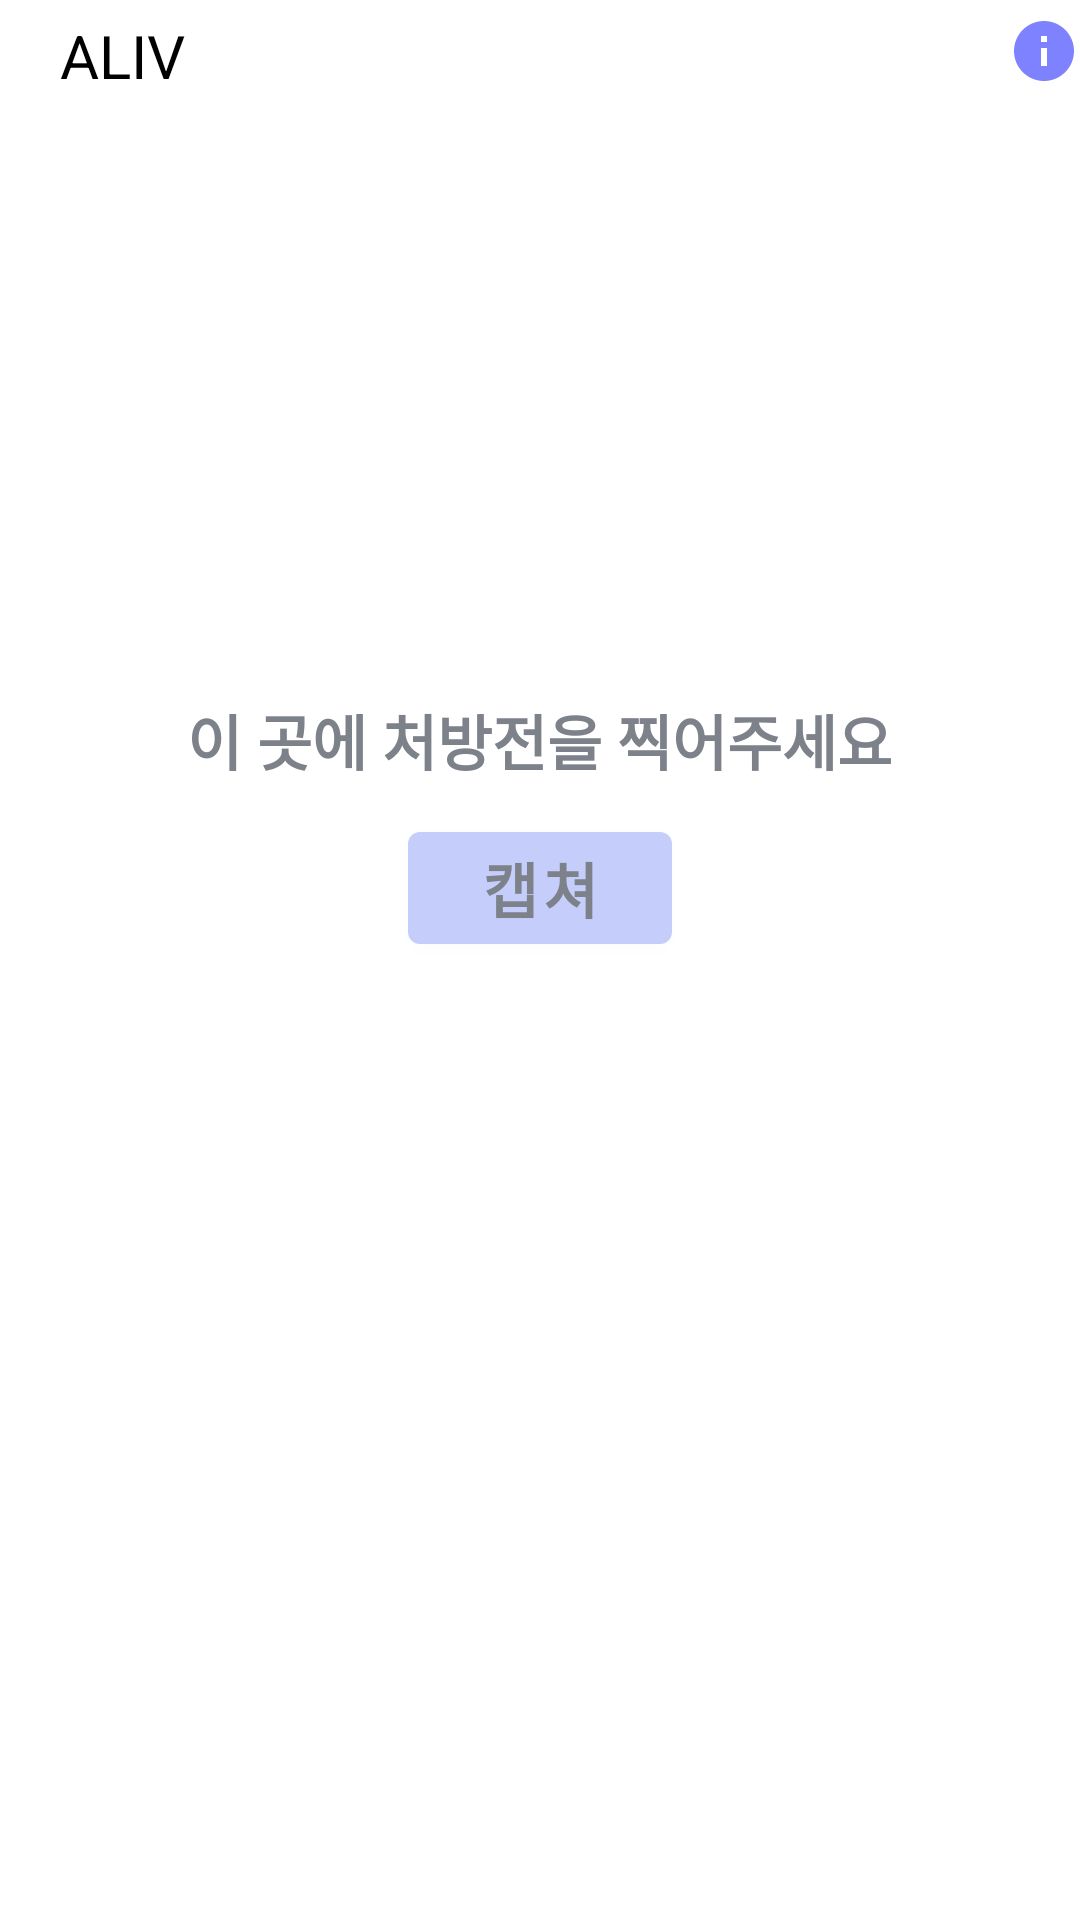

The Android layout XML behind this screen, and the referenced resources:
<!-- AndroidManifest.xml: application theme Theme.Java_final_project -->
<!-- res/layout/bottom_sheet_paper.xml -->
<?xml version="1.0" encoding="utf-8"?>
<LinearLayout
    xmlns:android="http://schemas.android.com/apk/res/android"
    android:layout_width="match_parent"
    android:layout_height="match_parent"
    android:background="@drawable/bottomsheet_background"
    android:orientation="vertical">

    <LinearLayout
        android:layout_width="match_parent"
        android:layout_height="match_parent"
        android:orientation="vertical">
        <RelativeLayout
            android:layout_marginStart="20dp"
            android:layout_marginTop="5dp"
            android:id="@+id/toolbar_makers"
            android:layout_width="match_parent"
            android:layout_height="wrap_content">

            <TextView
                android:id="@+id/toolbar_title_makers2"
                android:layout_width="wrap_content"
                android:layout_height="wrap_content"
                android:text="@string/Blog_main"
                android:textColor="#000000"
                android:textSize="20sp"
                android:textStyle="normal" />

            <ImageView
                android:layout_alignParentEnd="true"
                android:id="@+id/img_info2"
                android:layout_width="wrap_content"
                android:layout_height="wrap_content"
                android:src="@drawable/ic_baseline_info_24" />
        </RelativeLayout>

        <FrameLayout
            android:layout_width="match_parent"
            android:layout_height="match_parent">
            <include layout="@layout/fragment_scanning"/>
        </FrameLayout>


    </LinearLayout>


</LinearLayout>
<!-- res/layout/fragment_scanning.xml (included above) -->
<?xml version="1.0" encoding="utf-8"?>
<LinearLayout
    android:orientation="vertical"
    xmlns:android="http://schemas.android.com/apk/res/android"
    android:layout_width="match_parent"
    android:layout_height="match_parent">

    <TextureView
        android:layout_gravity="center"
        android:id="@+id/textureview_1"
        android:layout_height="200dp"
        android:layout_width="300dp"/>
    <ImageView
        android:scaleType="fitXY"
        android:visibility="gone"
        android:layout_width="300dp"
        android:layout_height="200dp"
        android:id="@+id/iv_captured_pic"
        android:layout_gravity="center"/>
    <TextView
        android:layout_gravity="center"
        android:id="@+id/tv_picture"
        android:text="이 곳에 처방전을 찍어주세요"
        android:textSize="20sp"
        android:textColor="@color/secondary_text"
        android:textStyle="bold"
        android:layout_width="wrap_content"
        android:layout_height="wrap_content"/>
    <TextView
        android:visibility="gone"
        android:layout_gravity="center"
        android:id="@+id/tv_path"
        android:text=""
        android:textSize="15sp"
        android:textColor="@color/secondary_text"
        android:textStyle="bold"
        android:layout_width="wrap_content"
        android:layout_height="wrap_content"/>
    <Button
        android:layout_marginTop="10dp"
        android:layout_gravity="center"
        android:id="@+id/btn_pick_paper"
        android:text="캡쳐"
        android:textSize="20sp"
        android:textColor="@color/secondary_text"
        android:textStyle="bold"
        android:layout_width="wrap_content"
        android:layout_height="wrap_content"/>


</LinearLayout>
<!-- resources referenced by this layout -->
<resources>
  <color name="secondary_text">#7D818A</color>
  <!-- drawable bottomsheet_background (drawable) -->
  <?xml version="1.0" encoding="utf-8"?>
  <shape xmlns:android="http://schemas.android.com/apk/res/android"
      android:shape="rectangle">
  
      <solid android:color="#FFFFFF"/>
      <corners android:topRightRadius="20dp"
          android:topLeftRadius="20dp"/>
  
  </shape>
  <!-- drawable ic_baseline_info_24 (drawable) -->
  <vector android:height="24dp" android:tint="#7F82FF"
      android:viewportHeight="24" android:viewportWidth="24"
      android:width="24dp" xmlns:android="http://schemas.android.com/apk/res/android">
      <path android:fillColor="@android:color/white" android:pathData="M12,2C6.48,2 2,6.48 2,12s4.48,10 10,10 10,-4.48 10,-10S17.52,2 12,2zM13,17h-2v-6h2v6zM13,9h-2L11,7h2v2z"/>
  </vector>
  <string name="Blog_main">ALIV</string>
  <style name="Theme.Java_final_project" parent="Theme.MaterialComponents.DayNight.NoActionBar">
          
          <item name="colorPrimary">#C5CDFA</item>
          <item name="colorPrimaryVariant">@color/white</item>
          <item name="colorOnPrimary">@color/black</item>
          
          <item name="colorSecondary">@color/teal_200</item>
          <item name="colorSecondaryVariant">@color/teal_700</item>
          <item name="colorOnSecondary">@color/black</item>
          
          <item name="android:statusBarColor" tools:targetApi="l">?attr/colorPrimaryVariant</item>
          
      </style>
  <color name="white">#FFFFFFFF</color>
  <color name="black">#FF000000</color>
  <color name="teal_200">#FF03DAC5</color>
  <color name="teal_700">#FF018786</color>
</resources>
